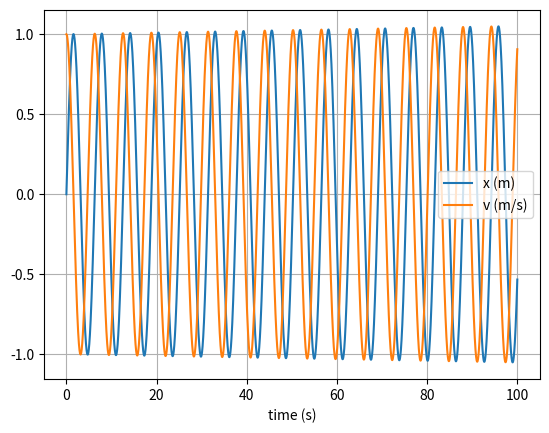

This chart was generated by the following Python code:
# uncomment the next line if running in a notebook
# %matplotlib inline
import numpy as np
import matplotlib.pyplot as plt

# mass, spring constant, initial position and velocity
m = 1
k = 1
x = 0
v = 1

# simulation time, timestep and time
t_max = 100
dt = 0.001
t_array = np.arange(0, t_max, dt)

# initialise empty lists to record trajectories
x_list = []
v_list = []

# Euler integration
for t in t_array:

    # append current state to trajectories
    x_list.append(x)
    v_list.append(v)

    # calculate new position and velocity
    a = -k * x / m
    x = x + dt * v 
    v = v + dt * a

# convert trajectory lists into arrays, so they can be sliced (useful for Assignment 2)
x_array = np.array(x_list)
v_array = np.array(v_list)

# plot the position-time graph
plt.figure(1)
plt.clf()
plt.xlabel('time (s)')
plt.grid()
plt.plot(t_array, x_array, label='x (m)')
plt.plot(t_array, v_array, label='v (m/s)')
plt.legend()
plt.show()
